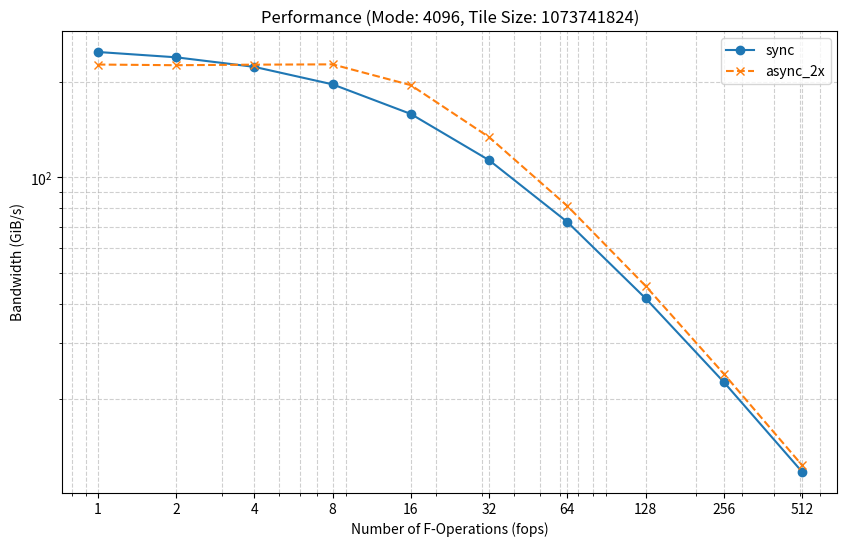

Write the Python code that produced this figure.
import matplotlib.pyplot as plt
import io
import csv

# --- Your Data ---
# Store the raw data in a multiline string
data_str = """mode,tile_size,buf_size,fops,ms
4096,1073741824,sync,1,4.02432
4096,1073741824,sync,2,4.18269
4096,1073741824,sync,4,4.48291
4096,1073741824,sync,8,5.0889
4096,1073741824,sync,16,6.30874
4096,1073741824,sync,32,8.82214
4096,1073741824,sync,64,13.8136
4096,1073741824,sync,128,24.0459
4096,1073741824,sync,256,44.1522
4096,1073741824,sync,512,84.6523
4096,1073741824,async_2x,1,4.40838
4096,1073741824,async_2x,2,4.43014
4096,1073741824,async_2x,4,4.41203
4096,1073741824,async_2x,8,4.40266
4096,1073741824,async_2x,16,5.11882
4096,1073741824,async_2x,32,7.46371
4096,1073741824,async_2x,64,12.2995
4096,1073741824,async_2x,128,21.982
4096,1073741824,async_2x,256,41.5838
4096,1073741824,async_2x,512,80.7122
"""

# --- Data Parsing ---
# Use a dictionary to store the data for each line
plot_data = {
    "sync": {"fops": [], "gb_per_s": []},
    "async_2x": {"fops": [], "gb_per_s": []},
}

# Use io.StringIO to treat the string as a file
# Use csv.reader to parse the CSV data
f = io.StringIO(data_str)
reader = csv.reader(f)

# Read and skip the header row
header = next(reader)

# Variables to store the constant values for the title
title_mode = ""
title_tile_size = ""
first_row = True

# Loop over the data rows
for row in reader:
    # On the first data row, grab the constant values for the title
    if first_row:
        title_mode = row[0]
        title_tile_size = row[1]
        first_row = False

    # Get the values we care about
    buf_size = row[2]
    fops_val = int(row[3])
    ms_val = float(row[4])

    # Calculate GB/s (GiB/s)
    # tile_size is 1073741824 bytes (1 GiB)
    # time_in_s = ms_val / 1000.0
    # gib_per_s = 1 GiB / time_in_s = 1 / (ms_val / 1000.0) = 1000.0 / ms_val
    gb_per_s_val = 1000.0 / ms_val

    # Append the data to the correct list based on the 'buf_size' column
    if buf_size in plot_data:
        plot_data[buf_size]["fops"].append(fops_val)
        plot_data[buf_size]["gb_per_s"].append(gb_per_s_val)

# --- Plotting ---
# Create a figure and an axis
fig, ax = plt.subplots(figsize=(10, 6))

# Plot the 'sync' data
ax.plot(
    plot_data["sync"]["fops"],
    plot_data["sync"]["gb_per_s"],
    label="sync",
    marker="o",
    linestyle="-",
)

# Plot the 'async_2x' data
ax.plot(
    plot_data["async_2x"]["fops"],
    plot_data["async_2x"]["gb_per_s"],
    label="async_2x",
    marker="x",
    linestyle="--",
)

# --- Customize the Plot ---
# Set labels
ax.set_xlabel("Number of F-Operations (fops)")
ax.set_ylabel("Bandwidth (GiB/s)")

# Set title using the values we saved
ax.set_title(f"Performance (Mode: {title_mode}, Tile Size: {title_tile_size})")

# The 'fops' data is powers of 2 (1, 2, 4...), so a log scale is best
ax.set_xscale("log")
# The bandwidth data will decay exponentially, so log scale is good here too
ax.set_yscale("log")

# To make the log x-axis clearer, set the ticks to the actual fops values
fops_ticks = plot_data["sync"]["fops"]
ax.set_xticks(fops_ticks)
ax.set_xticklabels(fops_ticks)  # Show "64", "128" instead of 10^1.8, 10^2.1

# Add a legend
ax.legend()

# Add a grid for readability
ax.grid(True, which="both", ls="--", alpha=0.6)

# --- Save the Output ---
output_filename = "fops_vs_ms_plot.png"
try:
    plt.savefig(output_filename)
    print(f"Successfully saved plot to {output_filename}")
except Exception as e:
    print(f"Error saving plot: {e}")
